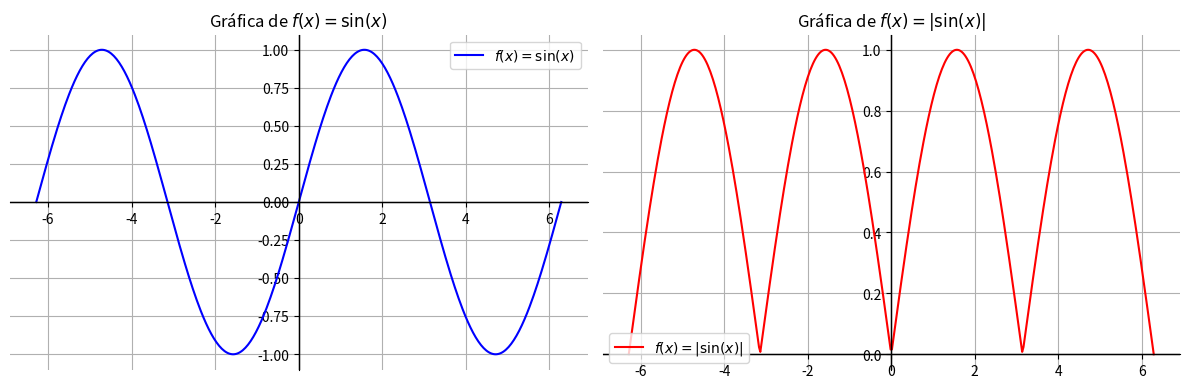

Generate this figure with matplotlib:
import numpy as np
import matplotlib.pyplot as plt

def f_sin(x):
    return np.sin(x)

def f_abs_sin(x):
    return np.abs(np.sin(x))

x = np.linspace(-2 * np.pi, 2 * np.pi, 400)
y_sin = f_sin(x)
y_abs_sin = f_abs_sin(x)

plt.figure(figsize=(12, 4))
plt.subplot(1, 2, 1)
plt.plot(x, y_sin, label='$f(x) = \sin(x)$', color='b')
plt.title('Gráfica de $f(x) = \sin(x)$')
plt.legend()
plt.axhline(y=0, color='black', linestyle='-', linewidth=1)
plt.axvline(x=0, color='black', linestyle='-', linewidth=1)
plt.gca().spines['left'].set_position(('data', 0))
plt.gca().spines['right'].set_color('none')
plt.gca().spines['bottom'].set_position(('data', 0))
plt.gca().spines['top'].set_color('none')
plt.grid(True)

plt.subplot(1, 2, 2)
plt.plot(x, y_abs_sin, label='$f(x) = | \sin(x) |$', color='r')
plt.title('Gráfica de $f(x) = | \sin(x) |$')
plt.legend()
plt.axhline(y=0, color='black', linestyle='-', linewidth=1)
plt.axvline(x=0, color='black', linestyle='-', linewidth=1)
plt.gca().spines['left'].set_position(('data', 0))
plt.gca().spines['right'].set_color('none')
plt.gca().spines['bottom'].set_position(('data', 0))
plt.gca().spines['top'].set_color('none')
plt.grid(True)

plt.tight_layout()
plt.show()
